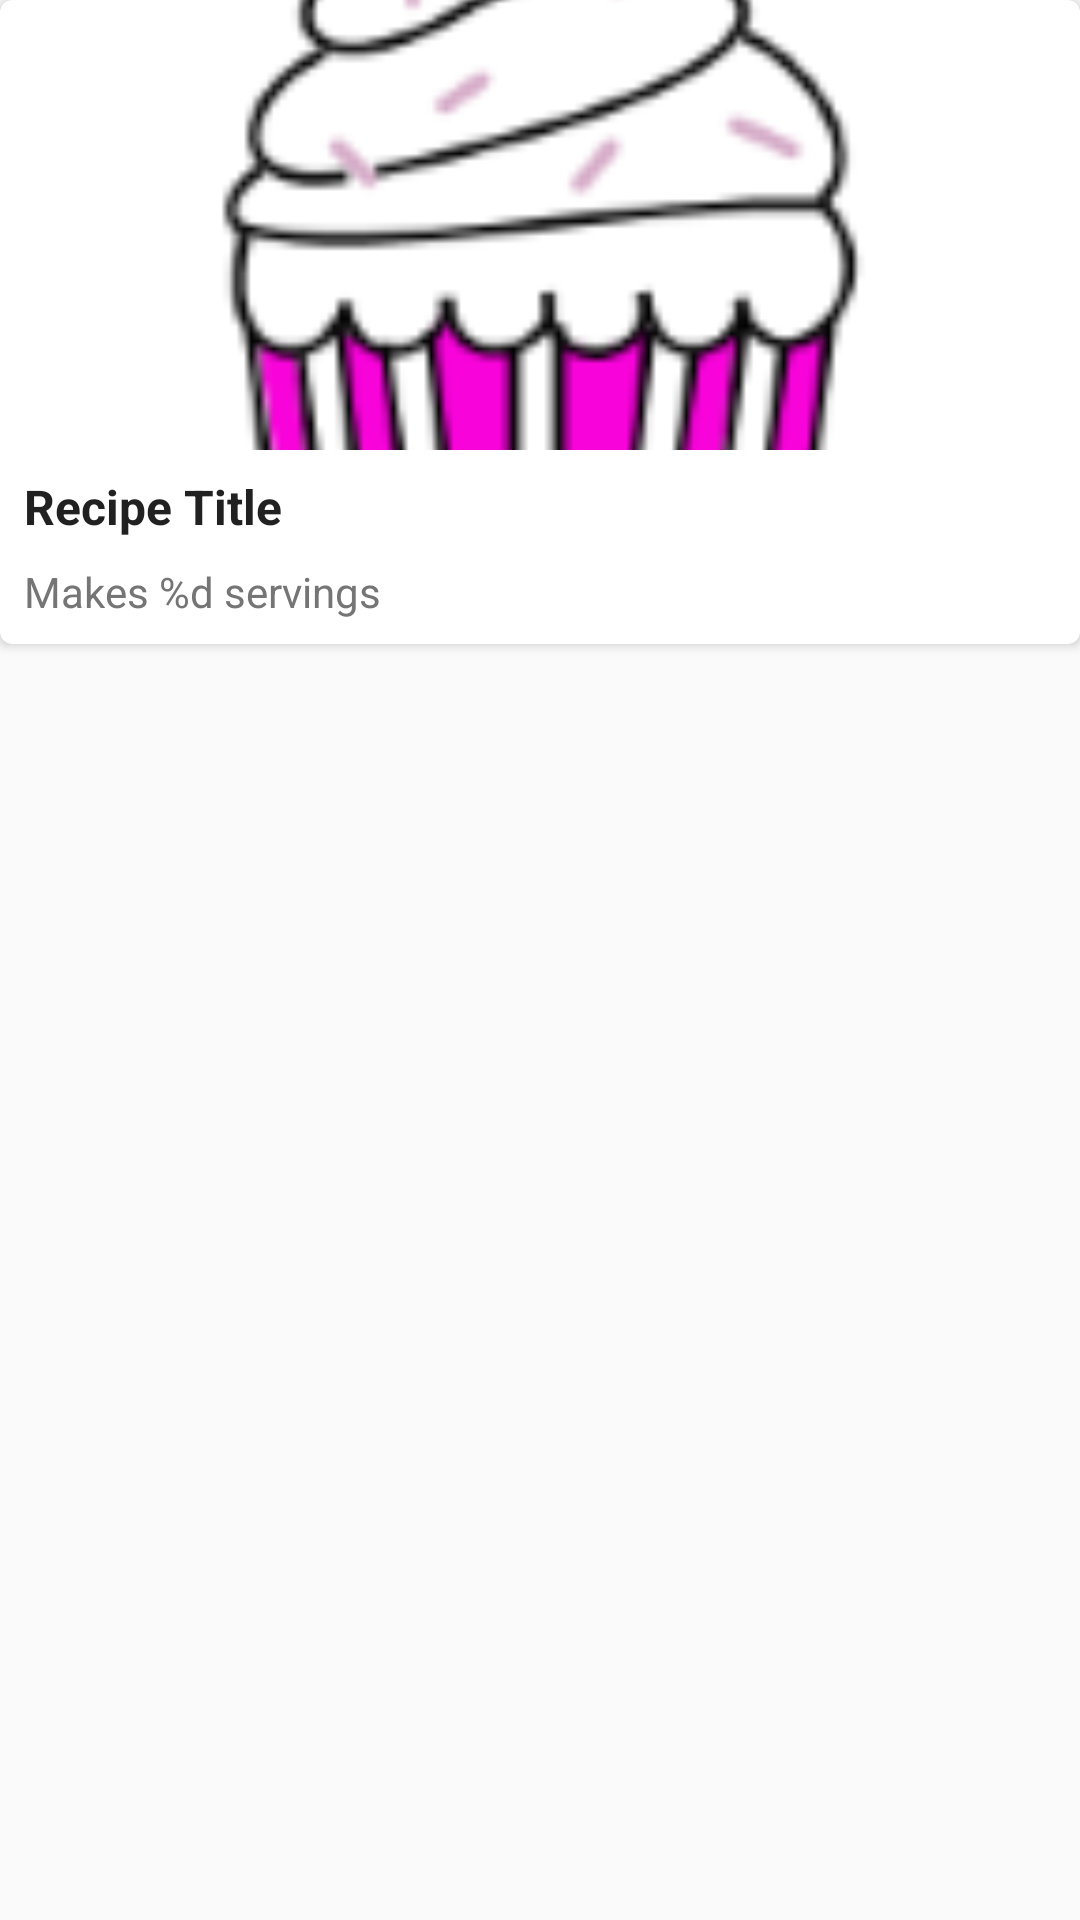

Layout XML and referenced resources for this Android screen:
<!-- AndroidManifest.xml: application theme AppTheme -->
<!-- res/layout/recipe_holder.xml -->
<?xml version="1.0" encoding="utf-8"?>
<android.support.constraint.ConstraintLayout xmlns:android="http://schemas.android.com/apk/res/android"
    android:layout_width="match_parent"
    android:layout_height="wrap_content"
    android:layout_margin="@dimen/half_default_padding"
    xmlns:app="http://schemas.android.com/apk/res-auto">

    <android.support.v7.widget.CardView
        android:layout_width="match_parent"
        android:layout_height="wrap_content"
        app:cardCornerRadius="@dimen/half_default_padding"
        android:clickable="true"
        android:focusable="true"
        android:foreground="?selectableItemBackground">

        <android.support.constraint.ConstraintLayout
            android:layout_width="match_parent"
            android:layout_height="match_parent"
            android:id="@+id/recipe_holder">

            <ImageView
                android:id="@+id/recipe_image"
                android:layout_width="match_parent"
                android:layout_height="@dimen/recipe_image_height"
                android:src="@mipmap/ic_launcher"
                android:scaleType="centerCrop"
                app:layout_constraintStart_toStartOf="parent"
                app:layout_constraintEnd_toEndOf="parent"
                app:layout_constraintBottom_toTopOf="@id/recipe_title_text"
                app:layout_constraintTop_toTopOf="parent"/>

            <TextView
                android:id="@+id/recipe_title_text"
                android:layout_width="match_parent"
                android:layout_height="wrap_content"
                style="@style/ThemeOverlay.ViewHolderTitleText"
                android:paddingTop="@dimen/default_padding"
                android:paddingBottom="@dimen/half_default_padding"
                android:paddingStart="@dimen/default_padding"
                android:paddingEnd="@dimen/default_padding"
                android:text="@string/recipe_title"
                app:layout_constraintTop_toBottomOf="@id/recipe_image"
                app:layout_constraintBottom_toTopOf="@id/recipe_steps_count_text"/>

            <TextView
                android:id="@+id/recipe_steps_count_text"
                android:layout_width="match_parent"
                android:layout_height="wrap_content"
                android:text="@string/recipe_servings"
                style="@style/ThemeOverlay.ViewHolderBodyText"
                android:paddingTop="@dimen/half_default_padding"
                android:paddingBottom="@dimen/default_padding"
                android:paddingStart="@dimen/default_padding"
                android:paddingEnd="@dimen/default_padding"
                app:layout_constraintTop_toBottomOf="@id/recipe_title_text"
                app:layout_constraintBottom_toBottomOf="parent"/>


        </android.support.constraint.ConstraintLayout>

    </android.support.v7.widget.CardView>

</android.support.constraint.ConstraintLayout>
<!-- resources referenced by this layout -->
<resources>
  <dimen name="default_padding">8dp</dimen>
  <dimen name="half_default_padding">4dp</dimen>
  <dimen name="recipe_image_height">150dp</dimen>
  <!-- mipmap ic_launcher: png bitmap (mipmap-hdpi, 4122 bytes) -->
  <string name="recipe_servings">Makes %d servings</string>
  <string name="recipe_title">Recipe Title</string>
  <style name="ThemeOverlay.ViewHolderBodyText" parent="AppTheme">
          <item name="android:textSize">14sp</item>
          <item name="android:textColor">@color/textSecondary</item>
      </style>
  <style name="ThemeOverlay.ViewHolderTitleText" parent="AppTheme">
          <item name="android:textStyle">bold</item>
          <item name="android:textSize">16sp</item>
          <item name="android:textColor">@color/textPrimary</item>
      </style>
  <style name="AppTheme" parent="Theme.AppCompat.Light.DarkActionBar">
          
          <item name="colorPrimary">@color/colorPrimary</item>
          <item name="colorPrimaryDark">@color/colorPrimaryDark</item>
          <item name="colorAccent">@color/colorAccent</item>
      </style>
  <color name="textSecondary">#757575</color>
  <color name="textPrimary">#212121</color>
  <color name="colorPrimary">#9C27B0</color>
  <color name="colorPrimaryDark">#7B1FA2</color>
  <color name="colorAccent">#FF4081</color>
</resources>
